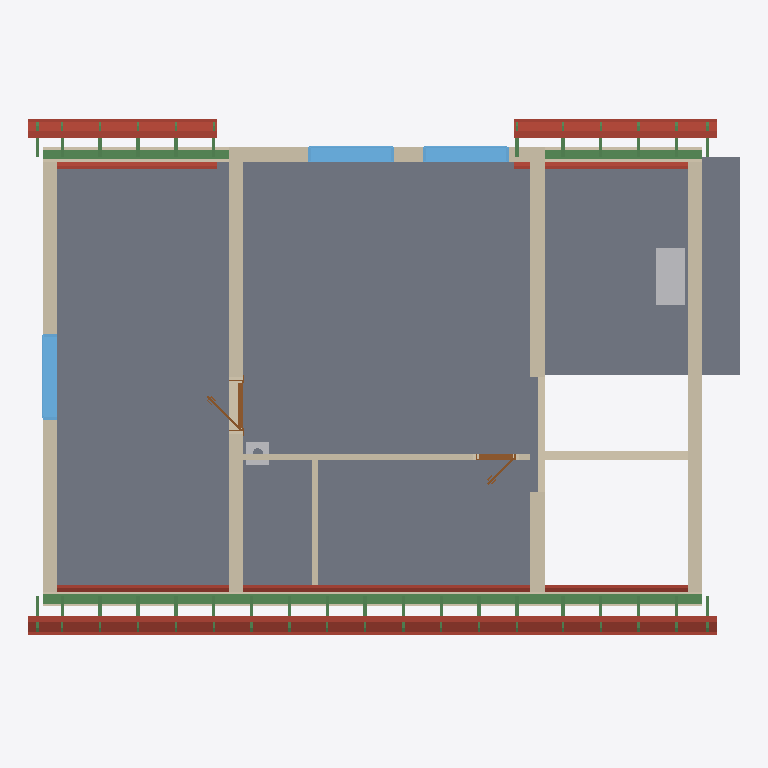
Plan cut of the same IFC building model at storey 'Roof - -3: Gypsum plasterboard' (level 3.21 m, cut at 4.61 m), seen from above with north up, elements coloured by IFC class: 41 beams (green), 20 roofs (red-brown), 11 walls (beige), 3 slabs (grey), 3 windows (light blue), 2 other elements (light grey), 2 doors (brown). Cut surfaces are drawn darker.
Extent 12.4 m × 9.2 m × 8.8 m (x, y, z). Storeys (12): Ground floor at 0.00 m; Upper floor at 3.21 m; Roof - -1: 40 mm thermal insulation at 3.21 m; Roof - -2: Vapour barrier at 3.21 m; Roof - -3: Gypsum plasterboard at 3.21 m; Roof - 0: Rafters at 3.21 m; Roof - 0a: Collar ties at 3.21 m; Roof - +1: Wood fiberboard at 3.21 m; Roof - +2: Underlay at 3.21 m; Roof - +3: Counter-battens at 3.21 m; Roof - +4: Tile battens at 3.21 m; Roof - +5: Tiles at 3.21 m. Elements (342): 239 IfcBeam, 57 IfcSlab, 18 IfcWall, 8 IfcFurniture, 7 IfcDoor, 7 IfcWindow, 3 IfcSanitaryTerminal, 2 IfcStair, 1 IfcChimney.

HEADER;
FILE_DESCRIPTION(('ViewDefinition[DesignTransferView]'),'2;1');
FILE_NAME('/dev/null','2026-08-28T22:44:07+02:00',(''),(''),'IfcOpenShell 0.8.5','IfcOpenShell 0.8.5','Nobody');
FILE_SCHEMA(('IFC4'));
ENDSEC;
DATA;
#1=IFCPROJECT('1N5xv69NP1FxDdaMTLb$q0',$,'My house',$,$,$,$,(#10,#15),#5);
#19=IFCSITE('2JKYBfw4197AmwfCUFW66T',$,'Site',$,$,#27,$,$,$,$,$,$,$,$);
#20=IFCBUILDING('3cAqGTZhL2V9Gnf6QTQFJU',$,'My house',$,$,#32,$,$,$,$,$,$);
#33=IFCBUILDINGSTOREY('3F0WJFP6fCe9qYfVGo_sLo',$,'Ground floor',$,$,#39,$,$,$,0.0);
#40=IFCBUILDINGSTOREY('2gvI2azQ5DFAxVFwJ9xQYL',$,'Upper floor',$,$,#45,$,$,$,3.21);
#13390=IFCBUILDINGSTOREY('1b$ELkOBH1vO2E7xbZW6no',$,'Roof - -1: 40 mm thermal insulation','Visibility container for Thermal insulation 40 mm','ROOF_LAYER',#13395,$,$,$,3.21);
#13396=IFCBUILDINGSTOREY('3D3uaP_6v9ruTuOLnhhQ_8',$,'Roof - -2: Vapour barrier','Visibility container for Vapour barrier','ROOF_LAYER',#13401,$,$,$,3.21);
#13402=IFCBUILDINGSTOREY('1gF$eQOHv1b9_JuzGKq4zv',$,'Roof - -3: Gypsum plasterboard','Visibility container for Gypsum plasterboard','ROOF_LAYER',#13407,$,$,$,3.21);
#13408=IFCBUILDINGSTOREY('25hLoYDdvE3glBqWjDxmY1',$,'Roof - 0: Rafters','Visibility container for Rafters','ROOF_LAYER',#13413,$,$,$,3.21);
#13414=IFCBUILDINGSTOREY('0mvH$7Ny1AbvOxKINmqnmX',$,'Roof - 0a: Collar ties','Visibility container for Collar ties','ROOF_LAYER',#13419,$,$,$,3.21);
#13420=IFCBUILDINGSTOREY('0i6Puud3H3AgsIZOImRj2R',$,'Roof - +1: Wood fiberboard','Visibility container for Wood fiberboard','ROOF_LAYER',#13425,$,$,$,3.21);
#13426=IFCBUILDINGSTOREY('2RKHyqapvCVhIClqEfEbyf',$,'Roof - +2: Underlay','Visibility container for Roofing underlay','ROOF_LAYER',#13431,$,$,$,3.21);
#13432=IFCBUILDINGSTOREY('2DYMQq_FTAT8Cq8sdHI4j3',$,'Roof - +3: Counter-battens','Visibility container for Counter-battens','ROOF_LAYER',#13437,$,$,$,3.21);
#13438=IFCBUILDINGSTOREY('3klKKfQBbDthufS_4gs0Tb',$,'Roof - +4: Tile battens','Visibility container for Tile battens','ROOF_LAYER',#13443,$,$,$,3.21);
#13444=IFCBUILDINGSTOREY('2A5C5V4nPDa8GpN3crAkeL',$,'Roof - +5: Tiles','Visibility container for Roof tiles','ROOF_LAYER',#13449,$,$,$,3.21);
#11671=IFCSLAB('2ny2NGoyT7dOQmeSC0e40M',$,'Upper-floor build-up - main',$,$,#11676,#11683,$,.FLOOR.);
#11694=IFCSLAB('2fTqagy6zEuh_DN$Yk8K8q',$,'Upper-floor build-up - stair hall',$,$,#11699,#11706,$,.FLOOR.);
#10102=IFCSLAB('1sAUefJLjDIR3R10d8KOy7',$,'Ceiling 3',$,$,#10107,#10111,$,.FLOOR.);
#12779=IFCBEAM('2PrRJh0FfFDAuww2_8E_Vz',$,'Beam',$,$,#12784,#12793,$,.BEAM.);
#12119=IFCWALL('2W2ete261DhOCzii42qO45',$,'Wall 7',$,$,#12128,#12163,$,$);
#11913=IFCWALL('2TdPaegVX7FB5NnbPHNJ2H',$,'Wall 5',$,$,#11922,#11957,$,$);
#11792=IFCWALL('36Kr267o9BlBwUuoXpUNXr',$,'Wall 4',$,$,#11801,#11836,$,$);
#11998=IFCWALL('134rqN7dr5$esVqxkkCHM6',$,'Wall 6',$,$,#12007,#12042,$,$);
#14104=IFCSLAB('3HpE8_BZfBMAR2AIjKpGuQ',$,'Street middle roofing underlay',$,$,#14148,#14134,$,.ROOF.);
#11742=IFCWALL('1uZBXay5HDGg$dhD2gYjvD',$,'Wall 2',$,$,#11751,#11762,$,$);
#13986=IFCSLAB('3$lp$xi35CMfQM2XpXwU0y',$,'Street middle gypsum plasterboard',$,$,#14058,#14044,$,.ROOF.);
#11717=IFCWALL('3pQQSQGqLACBwdG44D2n78',$,'Wall 1',$,$,#11726,#11737,$,$);
#15166=IFCSLAB('170uLOjZfC9vAiGNh2A5ml',$,'Garden right roofing underlay',$,$,#15210,#15196,$,.ROOF.);
#11767=IFCWALL('0GBXSVEnjDNeVOL$l04rZC',$,'Wall 3',$,$,#11776,#11787,$,$);
#14458=IFCSLAB('3XVb$fdKX5uuj7WfsP783H',$,'Street right roofing underlay',$,$,#14502,#14488,$,.ROOF.);
#14059=IFCSLAB('0_YQtWg5TAZB_zj$Al$Lqs',$,'Street middle wood fiberboard',$,$,#14103,#14089,$,.ROOF.);
#14812=IFCSLAB('2wTIOPcS18ZuD1GObGhHtk',$,'Garden left roofing underlay',$,$,#14856,#14842,$,.ROOF.);
#13738=IFCSLAB('2S9LRT_95EyvL0mZAYzpwt',$,'Street left roofing underlay',$,$,#13788,#13768,$,.ROOF.);
#12858=IFCFURNITURE('0Jr_IZbgb2b8hIMUxlou53',$,'Rekuperace',$,'Rekuperace',#12863,#12870,$,.USERDEFINED.);
#12798=IFCBEAM('10DNanT6T2EBVEFDI54otu',$,'Beam',$,$,#12803,#12812,$,.BEAM.);
#12240=IFCWALL('3eZ3a0LyPE4PkOVfiFTem3',$,'Wall 8',$,$,#12250,#12261,$,$);
#13007=IFCWINDOW('3AgXXtNXj7T8sgWkGBF58G',$,'Window 2',$,$,#13084,#13008,$,1.0,1.5,.WINDOW.,.SINGLE_PANEL.,$);
#12911=IFCWINDOW('0ly3iILZL9P8OgvvQQpOl9',$,'Window 1',$,$,#12988,#12912,$,1.0,1.5,.WINDOW.,.SINGLE_PANEL.,$);
#12817=IFCBEAM('31UUr1BhH9vhRODU26r$Mx',$,'Beam',$,$,#12822,#12831,$,.BEAM.);
#1215=IFCWALL('0T1prKIbzBa8kxqWD3GGmC',$,'Wall 8',$,$,#1224,#1235,$,$);
#13261=IFCWINDOW('0qL1XBx792iA8pj0T7Z1VG',$,'Window 3',$,$,#13338,#13262,$,1.25,1.5,.WINDOW.,.SINGLE_PANEL.,$);
#14413=IFCSLAB('2mDnyjk_L1Ag9l8QM6iv9P',$,'Street right wood fiberboard',$,$,#14457,#14443,$,.ROOF.);
#15121=IFCSLAB('2__8kuLeTAgx6n0HCAGQ4q',$,'Garden right wood fiberboard',$,$,#15165,#15151,$,.ROOF.);
#13687=IFCSLAB('1FOPPSwYj03eIWUZbYmj2$',$,'Street left wood fiberboard',$,$,#13737,#13717,$,.ROOF.);
#14767=IFCSLAB('11Jueky$X4DeK$0ukidKun',$,'Garden left wood fiberboard',$,$,#14811,#14797,$,.ROOF.);
#13608=IFCSLAB('1FMFlJMG1DMOv$JYtvywrn',$,'Street left gypsum plasterboard',$,$,#13686,#13666,$,.ROOF.);
#14694=IFCSLAB('0M9rU5CvP3RwjOHRCZFYeW',$,'Garden left gypsum plasterboard',$,$,#14766,#14752,$,.ROOF.);
#14340=IFCSLAB('1s_NbVVeHDgABKaP7aZ2rB',$,'Street right gypsum plasterboard',$,$,#14412,#14398,$,.ROOF.);
#15048=IFCSLAB('20tBLgZAHAEumtDGG2bZyh',$,'Garden right gypsum plasterboard',$,$,#15120,#15106,$,.ROOF.);
#14149=IFCSLAB('0MXri8Whb6QvDF6_Ghm0ud',$,'Street middle roof tiles',$,$,#14193,#14179,$,.ROOF.);
#223=IFCWALL('03mTwaUqLE7AQxogMkaJmS',$,'Wall 6',$,$,#232,#243,$,$);
#12424=IFCWALL('26KGS$pcrBz8DA5tpCwiDZ',$,'Wall 9',$,$,#12433,#12454,$,$);
#14503=IFCSLAB('3MAbmDh4n9BQc_zSZ5boLQ',$,'Street right roof tiles',$,$,#14547,#14533,$,.ROOF.);
#15211=IFCSLAB('1Wxzb07dHFofLbARZ327VF',$,'Garden right roof tiles',$,$,#15255,#15241,$,.ROOF.);
#13789=IFCSLAB('39HptIHVrBuRYWHwaZQYxi',$,'Street left roof tiles',$,$,#13839,#13819,$,.ROOF.);
#14857=IFCSLAB('37Z0hCg253z9mtlzyW$8mh',$,'Garden left roof tiles',$,$,#14901,#14887,$,.ROOF.);
#13103=IFCDOOR('2F4kvzx4XEDhHxm6M5BMeE',$,'Door 2',$,$,#13224,#13113,$,2.14,0.9,.DOOR.,.SINGLE_SWING_LEFT.,$);
#2497=IFCCHIMNEY('3GXyItQsz9VuM33iXfiYkM',$,'Main chimney',$,$,#2502,#2517,$,.NOTDEFINED.);
#12284=IFCDOOR('3UeVe9Dy56RwW0PvcFEH2r',$,'Door 1',$,$,#12405,#12294,$,2.14,0.7,.DOOR.,.SINGLE_SWING_RIGHT.,$);
#21649=IFCBEAM('3tKjwlGnLAdAwVa_LFBTjM',$,'Rafter 1',$,'RAFTER',#21695,#21680,$,.USERDEFINED.);
#21919=IFCBEAM('0sh5gigSDCMBY_qxhoFSUy',$,'Rafter 1',$,'RAFTER',#21965,#21950,$,.USERDEFINED.);
#22189=IFCBEAM('0h1G4CtTPAHB2ZgMSKo9VJ',$,'Rafter 1',$,'RAFTER',#22235,#22220,$,.USERDEFINED.);
#23915=IFCBEAM('0y5N6AWp1EwRoM1Q2jxcnw',$,'Rafter 1',$,'RAFTER',#23961,#23946,$,.USERDEFINED.);
#25101=IFCBEAM('1oiU59RYL9FuTatIkR$UK3',$,'Rafter 1',$,'RAFTER',#25147,#25132,$,.USERDEFINED.);
#25465=IFCBEAM('05xzWbfP51zg9_sIEc$Dmb',$,'Rafter 1',$,'RAFTER',#25511,#25496,$,.USERDEFINED.);
#25735=IFCBEAM('0vUpGdZDj9YvHDc3FPYUFI',$,'Rafter 1',$,'RAFTER',#25781,#25766,$,.USERDEFINED.);
#21743=IFCBEAM('2OXOPoLv98KfJqVNgBbaL2',$,'Rafter 1',$,'RAFTER',#21789,#21774,$,.USERDEFINED.);
#22013=IFCBEAM('1Xcbde$j1DvhyxMecLY8gF',$,'Rafter 1',$,'RAFTER',#22059,#22044,$,.USERDEFINED.);
#22283=IFCBEAM('1BZKQ1j$r6dOkXXG$ELDF8',$,'Rafter 1',$,'RAFTER',#22329,#22314,$,.USERDEFINED.);
#25559=IFCBEAM('3cM_HFQ_X71QHhR2XiExs4',$,'Rafter 1',$,'RAFTER',#25605,#25590,$,.USERDEFINED.);
#25829=IFCBEAM('2cUxvEE0nFlw_sdWtoWn6j',$,'Rafter 1',$,'RAFTER',#25875,#25860,$,.USERDEFINED.);
#21107=IFCBEAM('0NzZpP2CX48QlT6dpDmzQ5',$,'Rafter 1',$,'RAFTER',#21154,#21138,$,.USERDEFINED.);
#21379=IFCBEAM('0VKfAxThH5bfP7WBpx4P4i',$,'Rafter 1',$,'RAFTER',#21425,#21410,$,.USERDEFINED.);
#22459=IFCBEAM('05SedndabCWvHsyjovlymG',$,'Rafter 1',$,'RAFTER',#22505,#22490,$,.USERDEFINED.);
#22823=IFCBEAM('15UfU34LzD9gdQ3GU9QTV8',$,'Rafter 1',$,'RAFTER',#22869,#22854,$,.USERDEFINED.);
#23187=IFCBEAM('3uGsFLF3bDAe$xfVx_bPdd',$,'Rafter 1',$,'RAFTER',#23233,#23218,$,.USERDEFINED.);
#23551=IFCBEAM('1N4mSSBL1FjBVdI_tyL4FX',$,'Rafter 1',$,'RAFTER',#23597,#23582,$,.USERDEFINED.);
#24373=IFCBEAM('02nm0rxo99xOC4bKUT5hAj',$,'Rafter 1',$,'RAFTER',#24419,#24404,$,.USERDEFINED.);
#24737=IFCBEAM('0A2GBq8IX87fCjeOnyhUt2',$,'Rafter 1',$,'RAFTER',#24783,#24768,$,.USERDEFINED.);
#26005=IFCBEAM('08J0$DBzv7JATtHfuL2V2C',$,'Rafter 1',$,'RAFTER',#26051,#26036,$,.USERDEFINED.);
#26275=IFCBEAM('03Je9sYUjBK9RpOxS696df',$,'Rafter 1',$,'RAFTER',#26321,#26306,$,.USERDEFINED.);
#26545=IFCBEAM('2HcVaj4UL9kwj75vnClEtv',$,'Rafter 1',$,'RAFTER',#26591,#26576,$,.USERDEFINED.);
#26815=IFCBEAM('3lUl5MD3L1RRWMoCFnaBa6',$,'Rafter 1',$,'RAFTER',#26861,#26846,$,.USERDEFINED.);
#21203=IFCBEAM('1YVFM_7c91yQEmlP0TOn0a',$,'Rafter 1',$,'RAFTER',#21249,#21234,$,.USERDEFINED.);
#21473=IFCBEAM('3pDa8D2xb3OewCLIHo81aN',$,'Rafter 1',$,'RAFTER',#21519,#21504,$,.USERDEFINED.);
#22553=IFCBEAM('3lBt1tJ9T2zQrl$Lty2gk2',$,'Rafter 1',$,'RAFTER',#22599,#22584,$,.USERDEFINED.);
#26099=IFCBEAM('3E6SfCu1b5hgAb1nn0GgV$',$,'Rafter 1',$,'RAFTER',#26145,#26130,$,.USERDEFINED.);
#26369=IFCBEAM('1GJrQba2f5JQHIGyDVHXcO',$,'Rafter 1',$,'RAFTER',#26415,#26400,$,.USERDEFINED.);
#26639=IFCBEAM('2PSP8YHiHE1AZObZdJzqso',$,'Rafter 1',$,'RAFTER',#26685,#26670,$,.USERDEFINED.);
#26909=IFCBEAM('3HjUmAMR96wxzOCtvVKLNG',$,'Rafter 1',$,'RAFTER',#26955,#26940,$,.USERDEFINED.);
#21155=IFCBEAM('3FBoDJ3tnFruZxHcSa1XKr',$,'Street counter-batten 1',$,$,#21202,#21186,$,.BEAM.);
#22870=IFCBEAM('3s6ZRZ83jCj8lJU6qkfQCZ',$,'Street counter-batten 8',$,$,#22916,#22901,$,.BEAM.);
#23234=IFCBEAM('1U0r5P4Nr5Ix4LoESvy21P',$,'Street counter-batten 10',$,$,#23280,#23265,$,.BEAM.);
#24420=IFCBEAM('0znCSw8S95rf73chYgtM5m',$,'Street counter-batten 17',$,$,#24466,#24451,$,.BEAM.);
#26322=IFCBEAM('3hHiHD4R94GhmzPtJoZ7q1',$,'Street counter-batten 26',$,$,#26368,#26353,$,.BEAM.);
#26592=IFCBEAM('1jhqQNsT17$gepVviS6uOO',$,'Street counter-batten 27',$,$,#26638,#26623,$,.BEAM.);
#26862=IFCBEAM('0qVIFJ$Jf70OyVKUsIG080',$,'Street counter-batten 28',$,$,#26908,#26893,$,.BEAM.);
ENDSEC;
